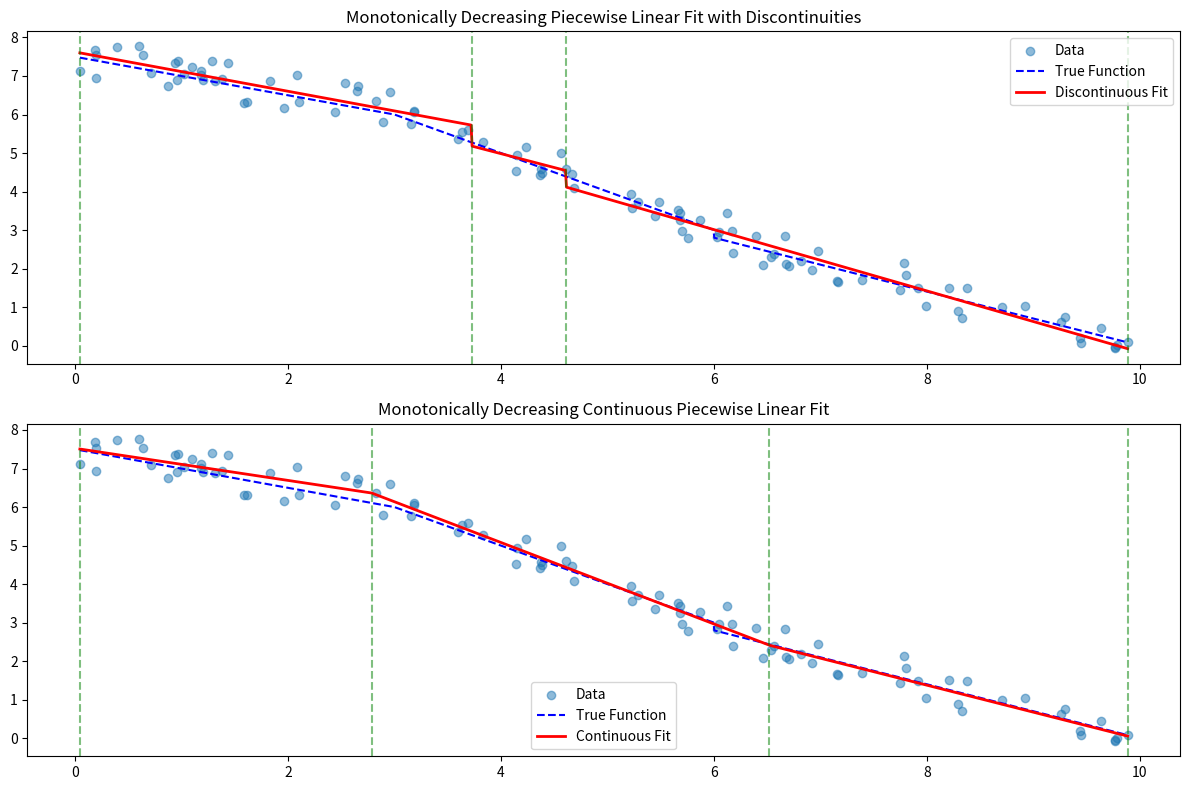

Python code for this plot:
"""
Piecewise Linear Fitting Functions

Monotonically decreasing piecewise linear fitting functions, one continuous and one discontinuous.

Created on 02.05.2025
@author: claude.ai 
Prompted by Mathias Berg Rosendal, PhD Student at DTU Management (Energy Economics & Modelling). 
Conversation link: https://claude.ai/share/e7fc33bd-c77e-4cbb-b782-25db93f864bb
"""
#%% ------------------------------- ###
###        0. Script Settings       ###
### ------------------------------- ###

import numpy as np
from scipy.optimize import minimize
import matplotlib.pyplot as plt

class ConstrainedPiecewiseLinFit:
    def __init__(self, x, y):
        """
        Initialize with x and y data points
        
        Parameters
        ----------
        x : array_like
            The x data
        y : array_like
            The y data
        """
        self.x = np.array(x)
        self.y = np.array(y)
        self.n_data = len(x)
        self.break_points = None
        self.slopes = None
        self.intercepts = None
        self.n_segments = None
        self.fit_breaks = None
        self.parameters = None
        
    def fit(self, n_segments, allow_discontinuities=True):
        """
        Fit a monotonically decreasing piecewise linear function
        
        Parameters
        ----------
        n_segments : int
            The number of line segments to fit
        allow_discontinuities : bool
            If True, allow discontinuities at breakpoints but
            still enforce that the function never increases
            
        Returns
        -------
        parameters : array_like
            The fitted parameters
        """
        self.n_segments = n_segments
        n_breakpoints = n_segments - 1
        
        # Initial guess for breakpoints: evenly spaced
        x_min, x_max = min(self.x), max(self.x)
        initial_breakpoints = np.linspace(x_min, x_max, n_breakpoints + 2)[1:-1]
        
        # Define the objective function to minimize (MSE)
        def objective(breakpoints):
            return self._calculate_mse(breakpoints, allow_discontinuities)
        
        # Constraints for breakpoints to be within data range and in order
        bounds = [(x_min, x_max) for _ in range(n_breakpoints)]
        
        # If there are breakpoints, enforce ordering
        constraints = []
        if n_breakpoints > 1:
            for i in range(n_breakpoints - 1):
                constraints.append({
                    'type': 'ineq',
                    'fun': lambda bp, i=i: bp[i+1] - bp[i] - 1e-6  # Ensure increasing order
                })
        
        # Try several initial points to improve chances of finding global minimum
        best_result = None
        best_mse = float('inf')
        
        # Try the evenly spaced initialization
        result = minimize(
            objective, 
            initial_breakpoints, 
            method='SLSQP', 
            bounds=bounds,
            constraints=constraints if constraints else None
        )
        
        if result.success and result.fun < best_mse:
            best_result = result
            best_mse = result.fun
        
        # Try random initializations
        for _ in range(3):
            initial_breakpoints = np.sort(np.random.uniform(x_min, x_max, n_breakpoints))
            result = minimize(
                objective, 
                initial_breakpoints, 
                method='SLSQP', 
                bounds=bounds,
                constraints=constraints if constraints else None
            )
            
            if result.success and result.fun < best_mse:
                best_result = result
                best_mse = result.fun
        
        if best_result is None:
            raise ValueError("Optimization failed to find a valid solution")
        
        # Store the results
        self.fit_breaks = np.concatenate(([x_min], best_result.x, [x_max]))
        self._calculate_parameters(self.fit_breaks)
        self.parameters = best_result.x
        
        # If continuity is required, make sure the function is continuous
        if not allow_discontinuities:
            self.enforce_continuity()
        
        return self.parameters
    
    def _calculate_parameters(self, breakpoints):
        """Calculate slopes and intercepts for each segment"""
        sorted_breaks = np.sort(breakpoints)
        self.break_points = sorted_breaks
        
        # Get slopes and intercepts for each segment
        slopes = []
        intercepts = []
        
        for i in range(len(sorted_breaks) - 1):
            # Get points in this segment
            segment_mask = (self.x >= sorted_breaks[i]) & (self.x <= sorted_breaks[i+1])
            if np.sum(segment_mask) > 1:
                # If we have multiple points, perform linear regression
                x_segment = self.x[segment_mask]
                y_segment = self.y[segment_mask]
                
                # Calculate slope and intercept
                slope, intercept = np.polyfit(x_segment, y_segment, 1)
            else:
                # If we don't have enough points, use adjacent breakpoints
                # Find closest points to the breakpoints
                idx_before = np.argmin(np.abs(self.x - sorted_breaks[i]))
                idx_after = np.argmin(np.abs(self.x - sorted_breaks[i+1]))
                
                if idx_before == idx_after:
                    # If we got the same point, try to get another
                    x_values = np.sort(np.unique(self.x))
                    idx = np.where(x_values == self.x[idx_before])[0][0]
                    if idx > 0:
                        idx_before = np.where(self.x == x_values[idx-1])[0][0]
                    elif idx < len(x_values) - 1:
                        idx_after = np.where(self.x == x_values[idx+1])[0][0]
                
                if idx_before != idx_after:
                    slope = (self.y[idx_after] - self.y[idx_before]) / (self.x[idx_after] - self.x[idx_before])
                    intercept = self.y[idx_before] - slope * self.x[idx_before]
                else:
                    # Default to flat line if we can't do better
                    slope = 0
                    intercept = np.mean(self.y)
            
            slopes.append(slope)
            intercepts.append(intercept)
        
        self.slopes = np.array(slopes)
        self.intercepts = np.array(intercepts)
    
    def _calculate_mse(self, breakpoints, allow_discontinuities=True):
        """
        Calculate MSE with constraints for monotonically decreasing function
        """
        # Add the min and max x values as breakpoints
        full_breakpoints = np.concatenate(([min(self.x)], breakpoints, [max(self.x)]))
        full_breakpoints.sort()
        
        # Calculate parameters for the segments
        self._calculate_parameters(full_breakpoints)
        
        # Check if all slopes are negative (function is decreasing)
        valid = True
        for slope in self.slopes:
            if slope > 0:  # Positive slope means increasing function
                valid = False
                break
        
        # If we allow discontinuities, check that each segment starts lower than
        # the previous segment ended (function never increases)
        if valid and allow_discontinuities:
            for i in range(1, len(full_breakpoints) - 1):
                # Calculate y value at breakpoint from both adjacent segments
                bp = full_breakpoints[i]
                y_left = self.slopes[i-1] * bp + self.intercepts[i-1]
                y_right = self.slopes[i] * bp + self.intercepts[i]
                
                # Check if right segment starts higher than left segment ends
                if y_right > y_left:
                    valid = False
                    break
        
        # Calculate predictions
        y_pred = self.predict(self.x)
        
        # Calculate MSE
        mse = np.mean((self.y - y_pred) ** 2)
        
        # If continuity is required, add a penalty for discontinuities
        if not allow_discontinuities:
            continuity_penalty = 0
            for i in range(1, len(full_breakpoints) - 1):
                bp = full_breakpoints[i]
                y_left = self.slopes[i-1] * bp + self.intercepts[i-1]
                y_right = self.slopes[i] * bp + self.intercepts[i]
                continuity_penalty += (y_left - y_right)**2
            
            # Add the continuity penalty to the MSE
            mse += 1000 * continuity_penalty
        
        # Penalize if monotonicity constraints are violated
        if not valid:
            return mse * 1000  # Large penalty for constraint violation
        
        return mse
    
    def predict(self, x):
        """
        Predict y values for given x values
        
        Parameters
        ----------
        x : array_like
            The x values to predict
            
        Returns
        -------
        y : array_like
            The predicted y values
        """
        if self.break_points is None:
            raise ValueError("Model has not been fitted yet")
        
        x = np.array(x)
        y = np.zeros_like(x, dtype=float)
        
        # For each segment, calculate y values
        for i in range(len(self.break_points) - 1):
            segment_mask = (x >= self.break_points[i]) & (x <= self.break_points[i+1])
            y[segment_mask] = self.slopes[i] * x[segment_mask] + self.intercepts[i]
        
        return y
        
    def enforce_continuity(self):
        """
        Adjust the intercepts to ensure the fitted function is continuous
        at all breakpoints while maintaining the fitted slopes.
        
        This should be called after fit() if continuity is required
        but wasn't achieved during optimization.
        """
        if self.break_points is None:
            raise ValueError("Model has not been fitted yet")
            
        # Start with the first segment unchanged
        for i in range(1, len(self.break_points) - 1):
            # Get the breakpoint
            bp = self.break_points[i]
            
            # Calculate y value from left segment
            y_left = self.slopes[i-1] * bp + self.intercepts[i-1]
            
            # Adjust intercept of right segment to match
            self.intercepts[i] = y_left - self.slopes[i] * bp
    
    def r_squared(self):
        """
        Calculate R^2 value for the fit
        
        Returns
        -------
        r_squared : float
            The R^2 value
        """
        if self.break_points is None:
            raise ValueError("Model has not been fitted yet")
        
        y_pred = self.predict(self.x)
        ss_total = np.sum((self.y - np.mean(self.y)) ** 2)
        ss_residual = np.sum((self.y - y_pred) ** 2)
        
        return 1 - (ss_residual / ss_total)


# Example usage:
if __name__ == "__main__":
    # Generate example data
    np.random.seed(0)
    x = np.sort(np.random.rand(100) * 10)
    
    # Create monotonically decreasing function with discontinuities
    y = np.zeros_like(x)
    breakpoints = [0, 3, 6, 10]
    slopes = [-0.5, -1.0, -0.7]
    
    # Values at breakpoints (discontinuous)
    values_at_breaks = [8, 6, 3, 0]
    
    # Calculate intercepts to achieve the values at breakpoints
    intercepts = []
    for i in range(len(breakpoints) - 1):
        # Value at right end of segment
        val_right = values_at_breaks[i+1]
        # Calculate intercept to achieve this value
        intercept = val_right - slopes[i] * breakpoints[i+1]
        intercepts.append(intercept)
    
    # Generate data
    for i in range(len(breakpoints) - 1):
        mask = (x >= breakpoints[i]) & (x < breakpoints[i+1])
        y[mask] = slopes[i] * x[mask] + intercepts[i]
    
    # Add noise
    y += np.random.normal(0, 0.3, size=len(x))
    
    # Fit with our custom model - with discontinuities
    model_disc = ConstrainedPiecewiseLinFit(x, y)
    model_disc.fit(3, allow_discontinuities=True)  # Try to find 3 segments with discontinuities allowed
    
    # Fit with our custom model - continuous
    model_cont = ConstrainedPiecewiseLinFit(x, y)
    model_cont.fit(3, allow_discontinuities=False)  # Try to find 3 segments with continuity
    
    # Print results - discontinuous model
    print("DISCONTINUOUS MODEL:")
    print("Fitted breakpoints:", model_disc.fit_breaks)
    print("Fitted slopes:", model_disc.slopes)
    print("Fitted intercepts:", model_disc.intercepts)
    print("R-squared:", model_disc.r_squared())
    
    # Print results - continuous model
    print("\nCONTINUOUS MODEL:")
    print("Fitted breakpoints:", model_cont.fit_breaks)
    print("Fitted slopes:", model_cont.slopes)
    print("Fitted intercepts:", model_cont.intercepts)
    print("R-squared:", model_cont.r_squared())
    
    # Plot
    fig = plt.figure(figsize=(12, 8))
    
    # Subplot for discontinuous fit
    plt.subplot(2, 1, 1)
    plt.scatter(x, y, alpha=0.5, label='Data')
    
    # Plot the true function
    x_true = np.linspace(min(x), max(x), 1000)
    y_true = np.zeros_like(x_true)
    for i in range(len(breakpoints) - 1):
        mask = (x_true >= breakpoints[i]) & (x_true < breakpoints[i+1])
        y_true[mask] = slopes[i] * x_true[mask] + intercepts[i]
    plt.plot(x_true, y_true, 'b--', linewidth=1.5, label='True Function')
    
    # Plot the fitted function - discontinuous
    x_fit = np.linspace(min(x), max(x), 1000)
    y_fit = model_disc.predict(x_fit)
    plt.plot(x_fit, y_fit, 'r-', linewidth=2, label='Discontinuous Fit')
    
    # Mark breakpoints
    for bp in model_disc.fit_breaks:
        plt.axvline(bp, color='green', linestyle='--', alpha=0.5)
    
    plt.legend()
    plt.title('Monotonically Decreasing Piecewise Linear Fit with Discontinuities')
    
    # Subplot for continuous fit
    plt.subplot(2, 1, 2)
    plt.scatter(x, y, alpha=0.5, label='Data')
    
    # Plot the true function
    plt.plot(x_true, y_true, 'b--', linewidth=1.5, label='True Function')
    
    # Plot the fitted function - continuous
    y_fit_cont = model_cont.predict(x_fit)
    plt.plot(x_fit, y_fit_cont, 'r-', linewidth=2, label='Continuous Fit')
    
    # Mark breakpoints
    for bp in model_cont.fit_breaks:
        plt.axvline(bp, color='green', linestyle='--', alpha=0.5)
    
    plt.legend()
    plt.title('Monotonically Decreasing Continuous Piecewise Linear Fit')
    
    plt.tight_layout()
    fig.savefig('test.png')